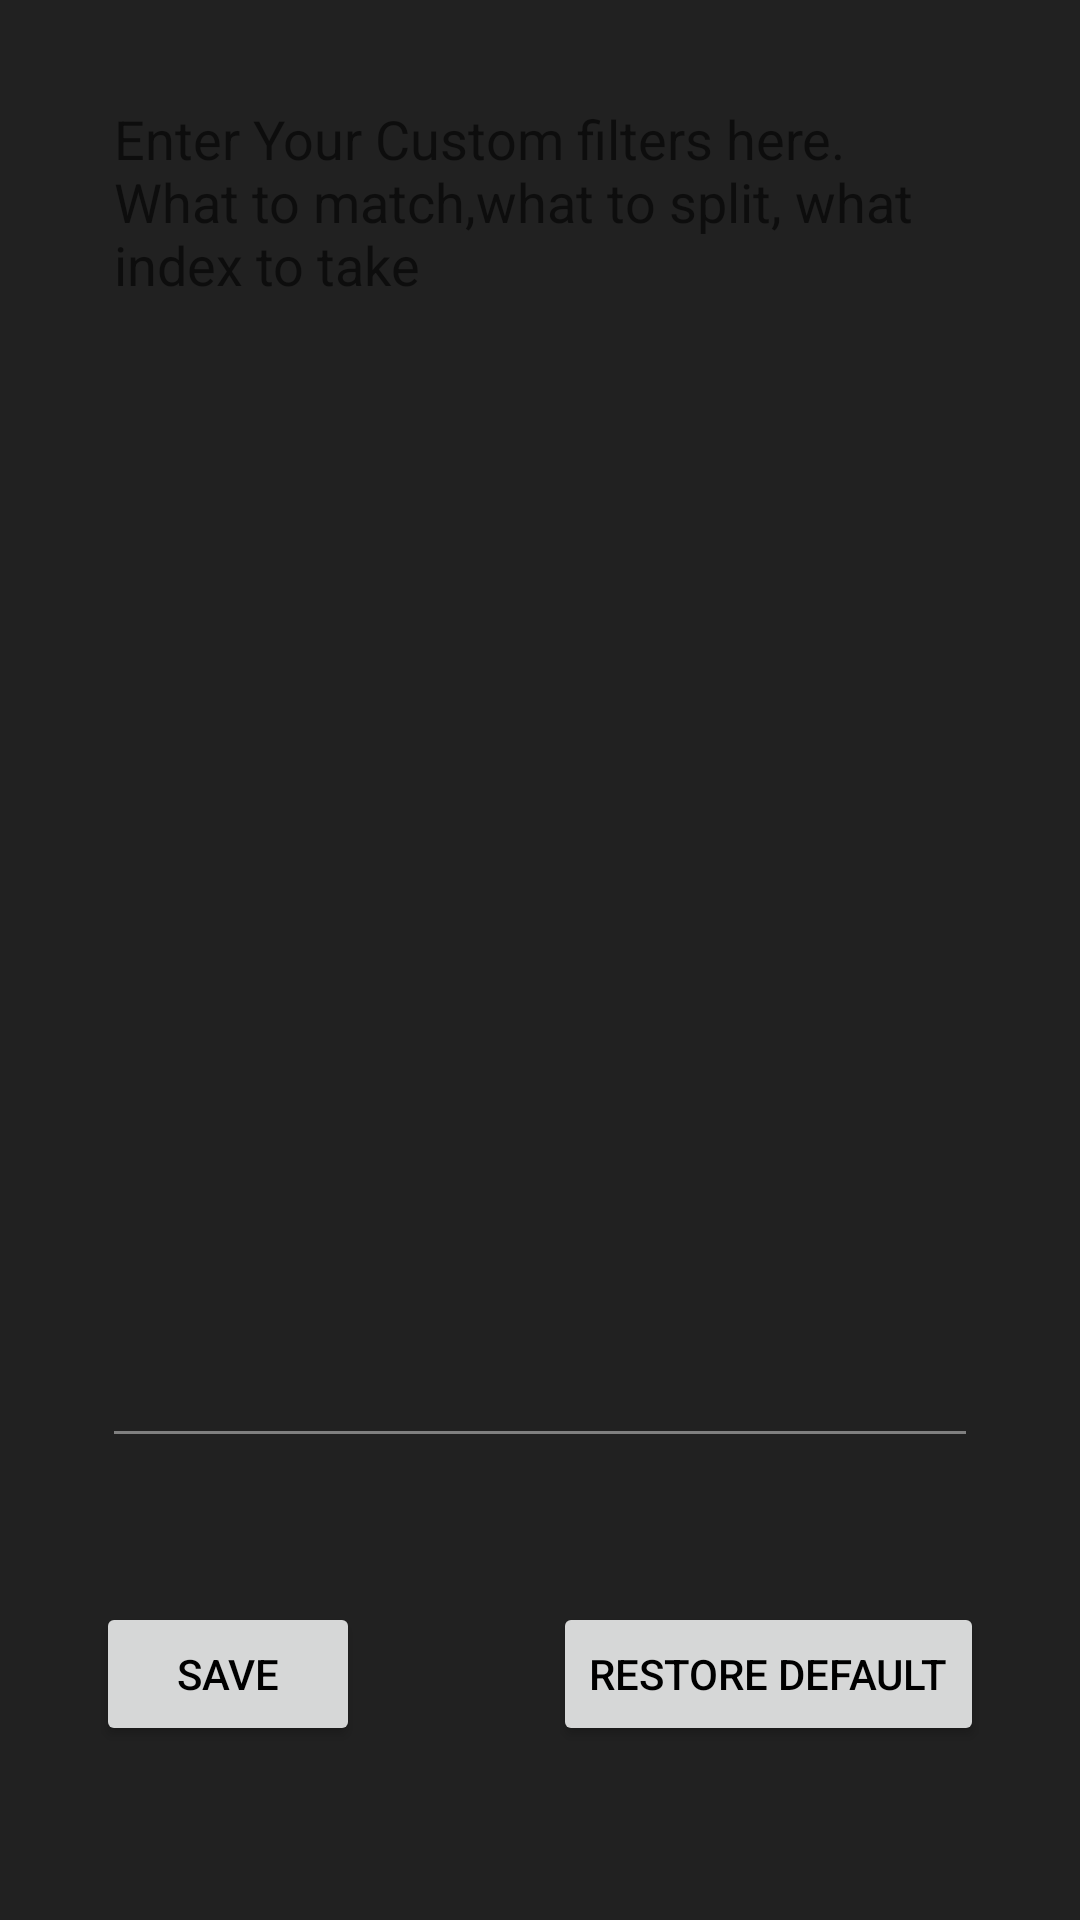

Layout XML and referenced resources for this Android screen:
<!-- AndroidManifest.xml: application theme darkMode -->
<!-- res/layout/activity_filters.xml -->
<?xml version="1.0" encoding="utf-8"?>

<RelativeLayout xmlns:android="http://schemas.android.com/apk/res/android"
    xmlns:tools="http://schemas.android.com/tools"
    android:layout_width="match_parent"
    android:layout_height="match_parent"
    tools:context=".Filters">

    <EditText
        android:id="@+id/customFilters"
        android:layout_width="363dp"
        android:layout_height="554dp"
        android:layout_above="@+id/saveButton"
        android:layout_alignParentEnd="true"
        android:layout_alignParentStart="true"
        android:layout_alignParentTop="true"
        android:layout_marginBottom="48dp"
        android:layout_marginEnd="34dp"
        android:layout_marginStart="34dp"
        android:layout_marginTop="24dp"
        android:ems="10"
        android:gravity="start|top"
        android:hint="@string/CustomFiltersMessages"
        android:inputType="textMultiLine"
        android:singleLine="false"
        android:autofillHints="" />

    <Button
        android:id="@+id/saveButton"
        android:layout_width="wrap_content"
        android:layout_height="wrap_content"
        android:layout_alignParentBottom="true"
        android:layout_alignParentStart="true"
        android:layout_marginBottom="58dp"
        android:layout_marginStart="32dp"
        android:text="@string/save"
        android:textColor="@color/textColor" />

    <Button
        android:id="@+id/discardButton"
        android:layout_width="wrap_content"
        android:layout_height="wrap_content"
        android:layout_alignParentBottom="true"
        android:layout_alignParentEnd="true"
        android:layout_below="@+id/customFilters"
        android:layout_marginBottom="58dp"
        android:layout_marginEnd="32dp"
        android:layout_marginTop="0dp"
        android:text="@string/restore_default"
        android:textColor="@color/textColor"
        tools:ignore="RelativeOverlap" />
</RelativeLayout>
<!-- resources referenced by this layout -->
<resources>
  <color name="textColor">#000000</color>
  <string name="CustomFiltersMessages">Enter Your Custom filters here.
          \nWhat to match,what to split, what index to take</string>
  <string name="restore_default">Restore Default</string>
  <string name="save">Save</string>
  <style name="darkMode" parent="Theme.AppCompat.DayNight">
          <item name="colorPrimary">@color/colorPrimary</item>
          <item name="colorPrimaryDark">@color/colorPrimaryDark</item>
          <item name="colorAccent">@color/colorAccent</item>
          <item name="android:background">@color/darkBackgroundColor</item>
          <item name="android:textColor">@color/darkTextColor</item>
          <item name="android:textColorPrimary">@color/darkTextColor</item>
          <item name="android:textColorSecondary">@color/darkTextSecondaryColor</item>
          <item name="android:editTextColor">@color/darkTextColor</item>
          <item name="titleTextColor">@color/darkTextColor</item>
          <item name="subtitleTextColor">@color/darkTextColor</item>
          <item name="textColorAlertDialogListItem">@color/darkTextColor</item>
          <item name="actionBarTheme">@style/ActionbarThemeDark</item>
      </style>
  <color name="colorPrimary">#A72433</color>
  <color name="colorPrimaryDark">#8A0806</color>
  <color name="colorAccent">#FF1730</color>
  <color name="darkBackgroundColor">#212121</color>
  <color name="darkTextColor">#FFFFFF</color>
  <color name="darkTextSecondaryColor">#808080</color>
  <style name="ActionbarThemeDark" parent="Theme.AppCompat.DayNight">
          <item name="android:background">@color/colorPrimary</item>
      </style>
</resources>
